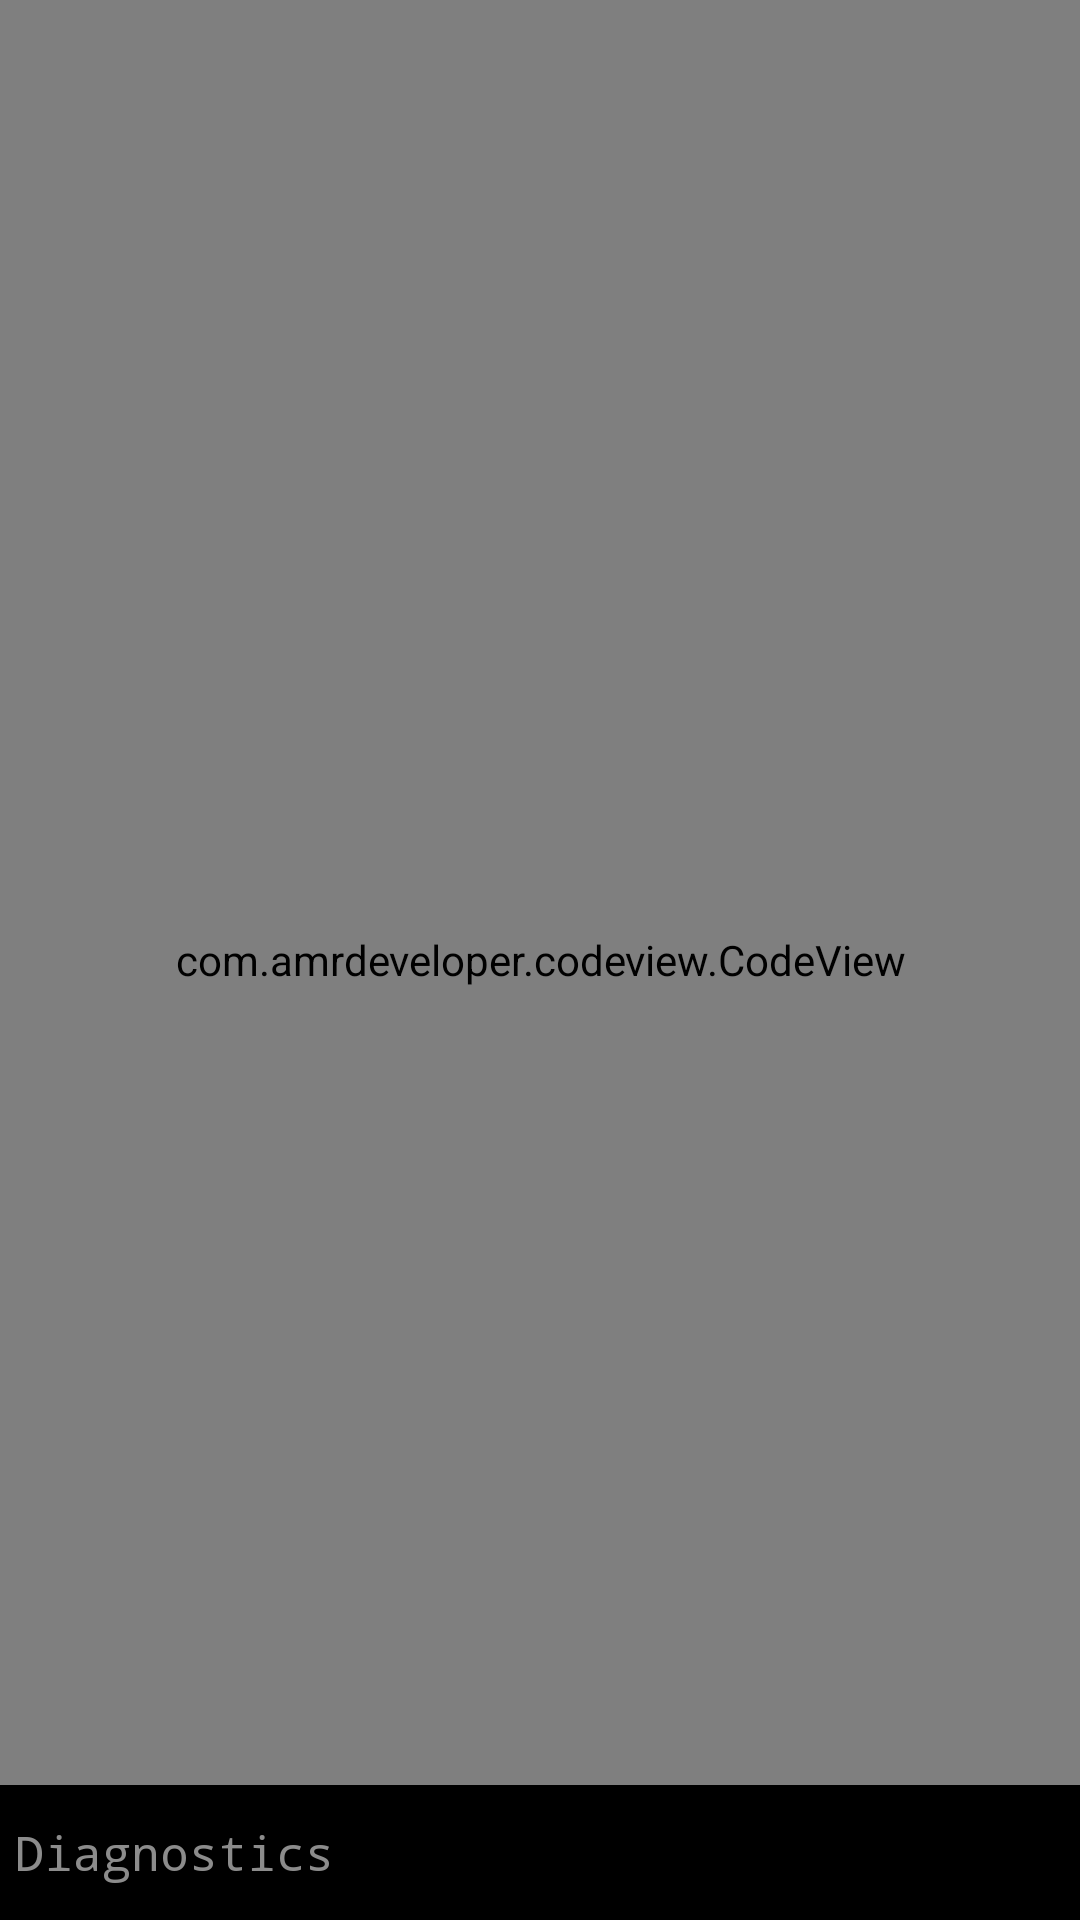

Android layout source for this screen:
<!-- AndroidManifest.xml: application theme Theme.Turtle -->
<!-- res/layout/fragment_editor.xml -->
<?xml version="1.0" encoding="utf-8"?>
<androidx.coordinatorlayout.widget.CoordinatorLayout xmlns:android="http://schemas.android.com/apk/res/android"
    xmlns:app="http://schemas.android.com/apk/res-auto"
    xmlns:tools="http://schemas.android.com/tools"
    android:layout_width="match_parent"
    android:layout_height="match_parent"
    tools:context=".ui.editor.EditorFragment">

    <com.example.codeview.CodeView
        android:id="@+id/editorView"
        android:layout_width="match_parent"
        android:layout_height="match_parent"
        android:background="?android:colorPrimary"
        android:dropDownWidth="@dimen/dimen120dp"
        android:dropDownHorizontalOffset="@dimen/dimen0dp"
        android:dropDownSelector="@color/darkGrey"
        android:gravity="top|start"
        android:padding="@dimen/dimen5dp" />

    <androidx.core.widget.NestedScrollView
        android:id="@+id/outputBottomSheet"
        android:layout_width="match_parent"
        android:layout_height="match_parent"
        android:background="?android:colorPrimary"
        app:behavior_hideable="false"
        app:behavior_peekHeight="@dimen/dimen45dp"
        app:layout_behavior="@string/bottom_sheet_behavior">

        <RelativeLayout
            android:layout_width="match_parent"
            android:layout_height="match_parent"
            android:background="@color/black"
            android:orientation="vertical">

            <TextView
                android:id="@+id/titleTextView"
                android:layout_width="wrap_content"
                android:layout_height="@dimen/dimen45dp"
                android:gravity="center"
                android:padding="@dimen/dimen5dp"
                android:text="@string/diagnostics"
                android:fontFamily="monospace"
                android:textColor="@color/grey"
                android:textSize="@dimen/dimen16sp" />

            <HorizontalScrollView
                android:layout_width="match_parent"
                android:layout_height="match_parent"
                android:layout_below="@id/titleTextView"
                android:fillViewport="true"
                android:scrollbarSize="@dimen/dimen5dp"
                android:scrollbarThumbHorizontal="@color/black">

                <androidx.recyclerview.widget.RecyclerView
                    android:id="@+id/diagnostics_list"
                    android:layout_width="match_parent"
                    android:layout_height="match_parent"
                    android:scrollbarSize="@dimen/dimen5dp"
                    android:scrollbarThumbVertical="@color/black"
                    android:scrollbars="vertical" />
            </HorizontalScrollView>
        </RelativeLayout>
    </androidx.core.widget.NestedScrollView>
</androidx.coordinatorlayout.widget.CoordinatorLayout>
<!-- resources referenced by this layout -->
<resources>
  <color name="black">#FF000000</color>
  <color name="darkGrey">#272822</color>
  <color name="grey">#8C8C8C</color>
  <dimen name="dimen0dp">0dp</dimen>
  <dimen name="dimen16sp">16sp</dimen>
  <dimen name="dimen45dp">45dp</dimen>
  <dimen name="dimen5dp">5dp</dimen>
  <string name="diagnostics">Diagnostics</string>
  <style name="Theme.Turtle" parent="Theme.MaterialComponents.DayNight.DarkActionBar">
          
          <item name="colorPrimary">@color/monokia_pro_black</item>
          <item name="colorPrimaryVariant">@color/monokia_pro_black</item>
          <item name="colorOnPrimary">@color/monokia_pro_green</item>
          
          <item name="colorSecondary">@color/monokia_pro_green</item>
          <item name="colorSecondaryVariant">@color/monokia_pro_green</item>
          <item name="colorOnSecondary">@color/black</item>
          
          <item name="android:statusBarColor" tools:targetApi="l">?attr/colorPrimaryVariant</item>
          
      </style>
  <color name="monokia_pro_black">#2d2a2e</color>
  <color name="monokia_pro_green">#9ccc6b</color>
</resources>
